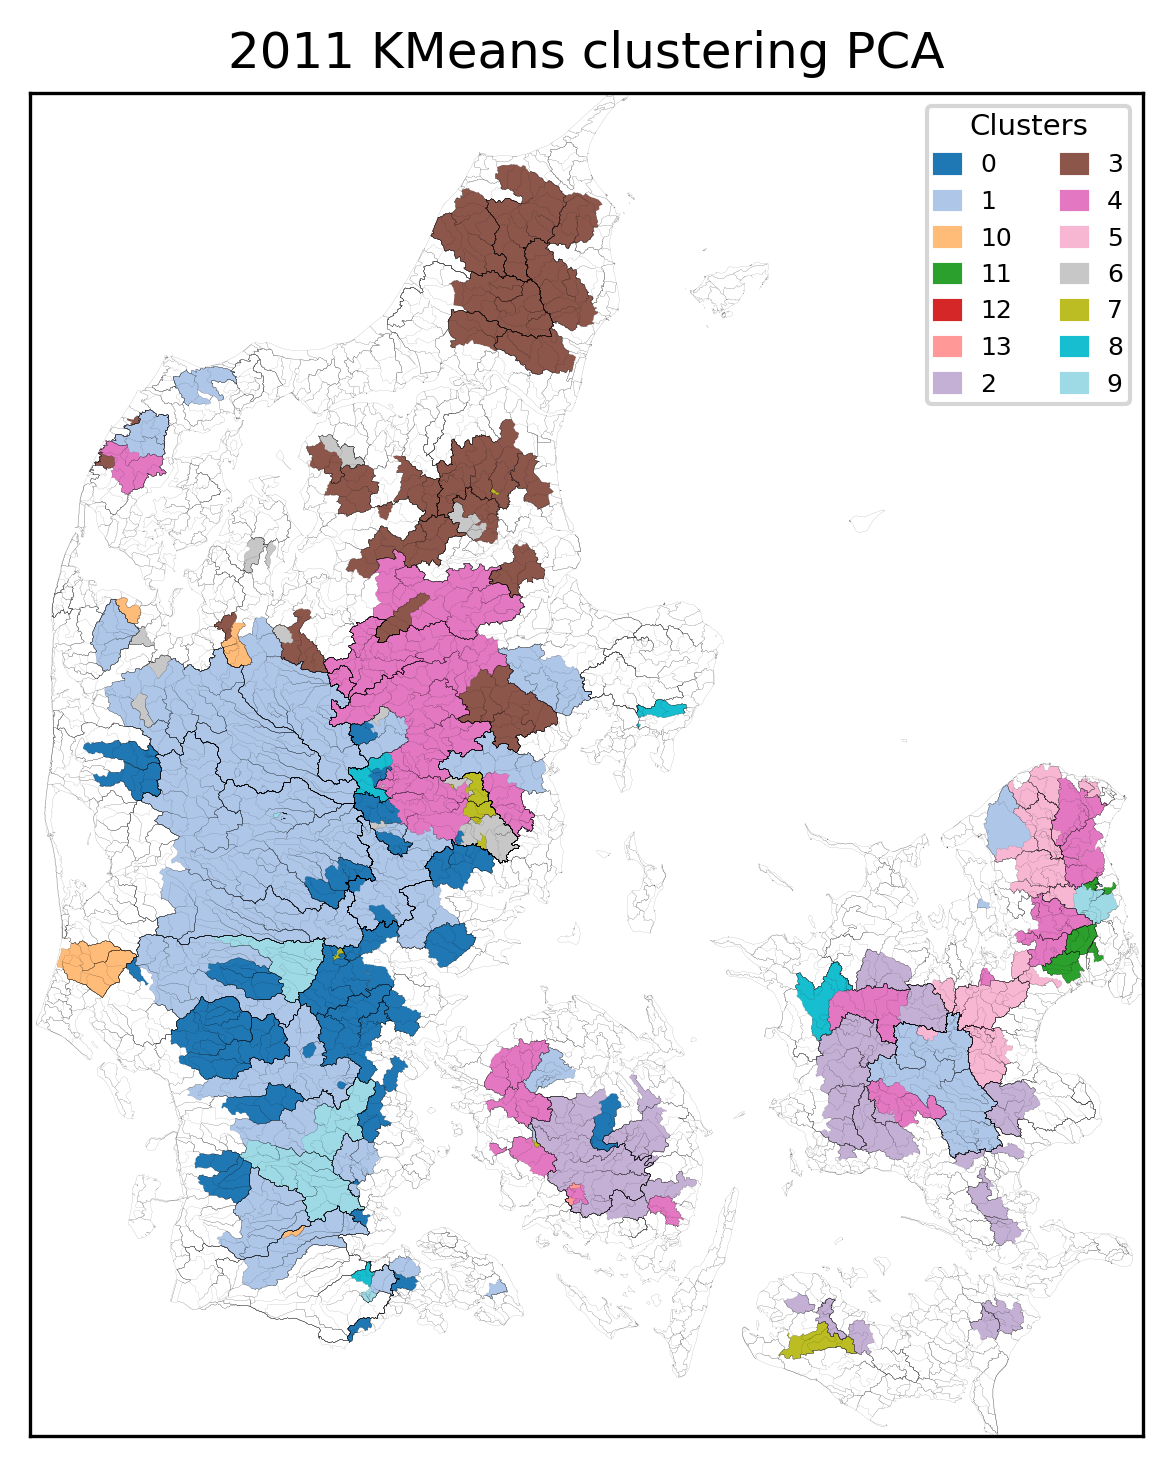

Data behind this chart, as committed beside it:
, Cluster
45000043, 0
45000369, 0
41000140, 0
41000141, 0
37000038, 0
37000255, 0
38000023, 0
39000001, 0
39000002, 0
41000012, 0
41000014, 0
32000022, 0
33000004, 0
34000002, 0
34000003, 0
34000019, 0
34000023, 0
35000006, 0
35000010, 0
35000013, 0
35000018, 0
36000012, 0
36000018, 0
37000011, 0
21000040, 0
21000061, 0
21000062, 0
21000090, 0
21000110, 0
21000487, 0
27000004, 0
27000045, 0
29000009, 0
31000017, 0
31000032, 0
32000001, 0
32000004, 0
21000752, 0
25000021, 0
25000075, 0
25000086, 0
25000733, 0
25003189, 0
21000786, 0
21000872, 0
9000001, 1
11000016, 1
25000078, 1
25000020, 1
22000336, 1
21000712, 1
21000745, 1
22000225, 1
25000097, 1
25000082, 1
26000080, 1
21006037, 1
21006038, 1
22000050, 1
22000053, 1
... 198 more rows
